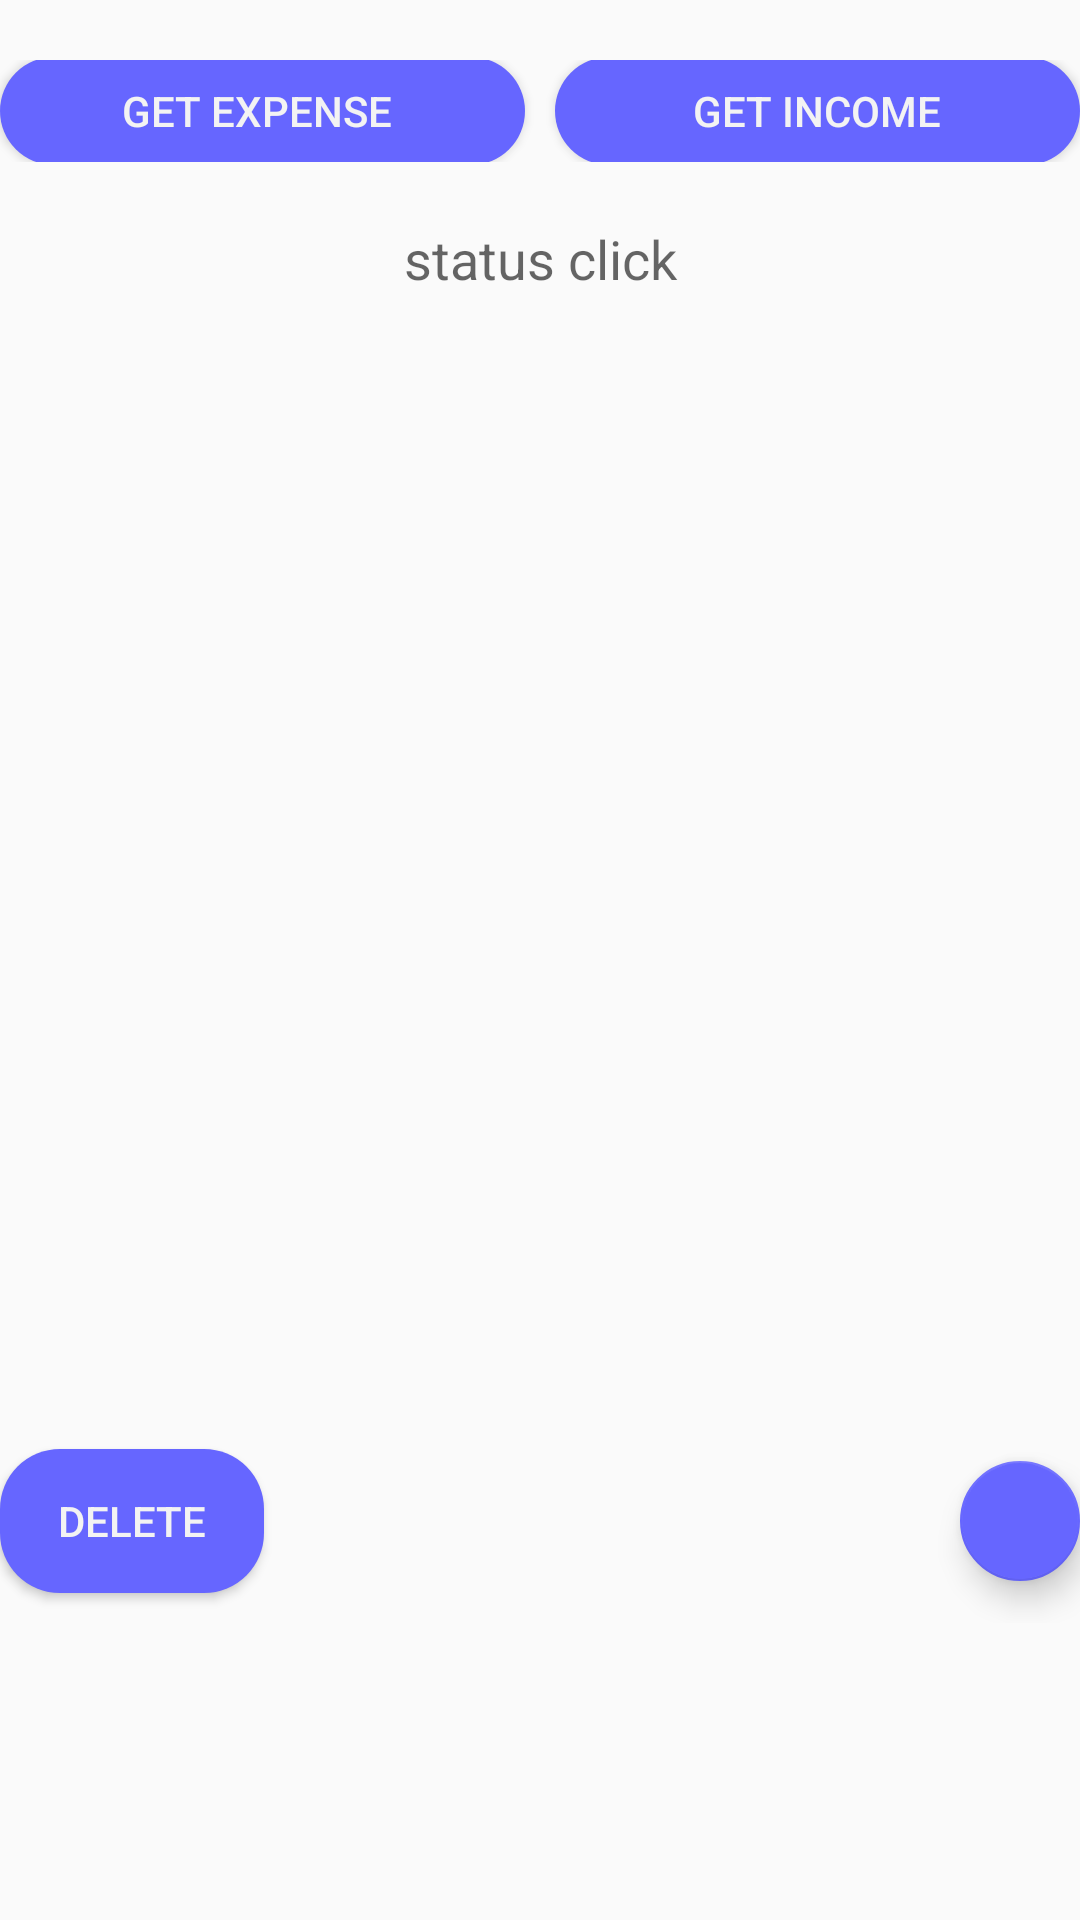

Layout XML and referenced resources for this Android screen:
<!-- AndroidManifest.xml: application theme AppTheme -->
<!-- res/layout/categories.xml -->
<?xml version="1.0" encoding="utf-8"?>
<LinearLayout xmlns:android="http://schemas.android.com/apk/res/android"
    xmlns:app="http://schemas.android.com/apk/res-auto"
    xmlns:tools="http://schemas.android.com/tools"
    android:layout_width="match_parent"
    android:layout_height="match_parent"
    android:layout_marginTop="0dp"
    android:orientation="vertical"
    android:id="@+id/categories"
    tools:context="com.example.robber_hadi.MyMoneyManager.Categories">

    <LinearLayout
        android:layout_width="match_parent"
        android:layout_height="34dp"
        android:layout_gravity="center"
        android:layout_marginTop="20dp"
        android:layout_marginBottom="20dp"
        android:foregroundGravity="center"
        android:gravity="center"
        android:orientation="horizontal">

        <Button
            android:id="@+id/getExpenseBut"
            android:layout_width="8dp"
            android:layout_height="36dp"
            android:layout_gravity="center"
            android:layout_marginRight="5dp"
            android:layout_weight="1"
            android:background="@drawable/button_bg_rounded_corners"
            android:foregroundGravity="center"
            android:gravity="center"
            android:text="GET EXPENSE "
            android:textColor="@color/white"
            android:textSize="14sp" />

        <Button
            android:id="@+id/getIncomeBut"
            android:layout_width="8dp"
            android:layout_height="36dp"
            android:layout_gravity="center"
            android:layout_marginLeft="5dp"
            android:layout_weight="1"
            android:background="@drawable/button_bg_rounded_corners"
            android:foregroundGravity="center"
            android:gravity="center"
            android:text="GET INCOME"
            android:textColor="@color/white"
            android:textSize="14sp" />
    </LinearLayout>

    <LinearLayout
        android:layout_width="match_parent"
        android:layout_height="30dp"
        android:layout_marginBottom="5dp"
        android:orientation="vertical">

        <TextView
            android:id="@+id/showStat"
            android:layout_width="match_parent"
            android:layout_height="wrap_content"
            android:gravity="center"
            android:hint="status click"
            android:textColor="@color/colorAccent"
            android:textSize="18sp" />
    </LinearLayout>

    <FrameLayout
        android:layout_width="match_parent"
        android:layout_height="432dp">

        <ListView
            android:id="@+id/listDataboth"
            android:layout_width="match_parent"
            android:layout_height="443dp">

        </ListView>

        <android.support.design.widget.FloatingActionButton
            android:id="@+id/floatBut"
            android:layout_width="wrap_content"
            android:layout_height="wrap_content"
            android:layout_gravity="bottom|right"
            android:layout_marginBottom="14dp"
            android:clickable="true"
            android:foregroundGravity="center"
            android:src="@drawable/ic_add"
            app:backgroundTint="@color/colorPrimaryDark"
            app:fabSize="mini" />

        <Button
            android:id="@+id/delButCat"
            android:layout_width="wrap_content"
            android:layout_height="wrap_content"
            android:layout_gravity="bottom"
            android:layout_marginBottom="10dp"
            android:background="@drawable/button_bg_rounded_corners"
            android:text="DELETE"
            android:textColor="@color/white"
            android:textSize="14sp" />

    </FrameLayout>

</LinearLayout>
<!-- resources referenced by this layout -->
<resources>
  <color name="colorAccent">#cc0000</color>
  <color name="colorPrimaryDark">#6666ff</color>
  <color name="white">#f3f3f3</color>
  <!-- drawable button_bg_rounded_corners (drawable) -->
  <?xml version="1.0" encoding="utf-8"?>
  <selector xmlns:android="http://schemas.android.com/apk/res/android">
      <item>
          <shape android:shape="rectangle">
              <solid android:color="#6666ff"/>
              
              
              <corners android:radius="20dp" />
          </shape>
      </item>
  </selector>
  <style name="AppTheme" parent="Theme.AppCompat.Light.NoActionBar">
          
          <item name="colorPrimary">@color/colorPrimary</item>
          <item name="colorPrimaryDark">@color/colorPrimaryDark</item>
          <item name="colorAccent">@color/colorAccent</item>
          <item name="android:actionBarWidgetTheme">@color/white</item>
  
      </style>
  <color name="colorPrimary">#6666ff</color>
</resources>
